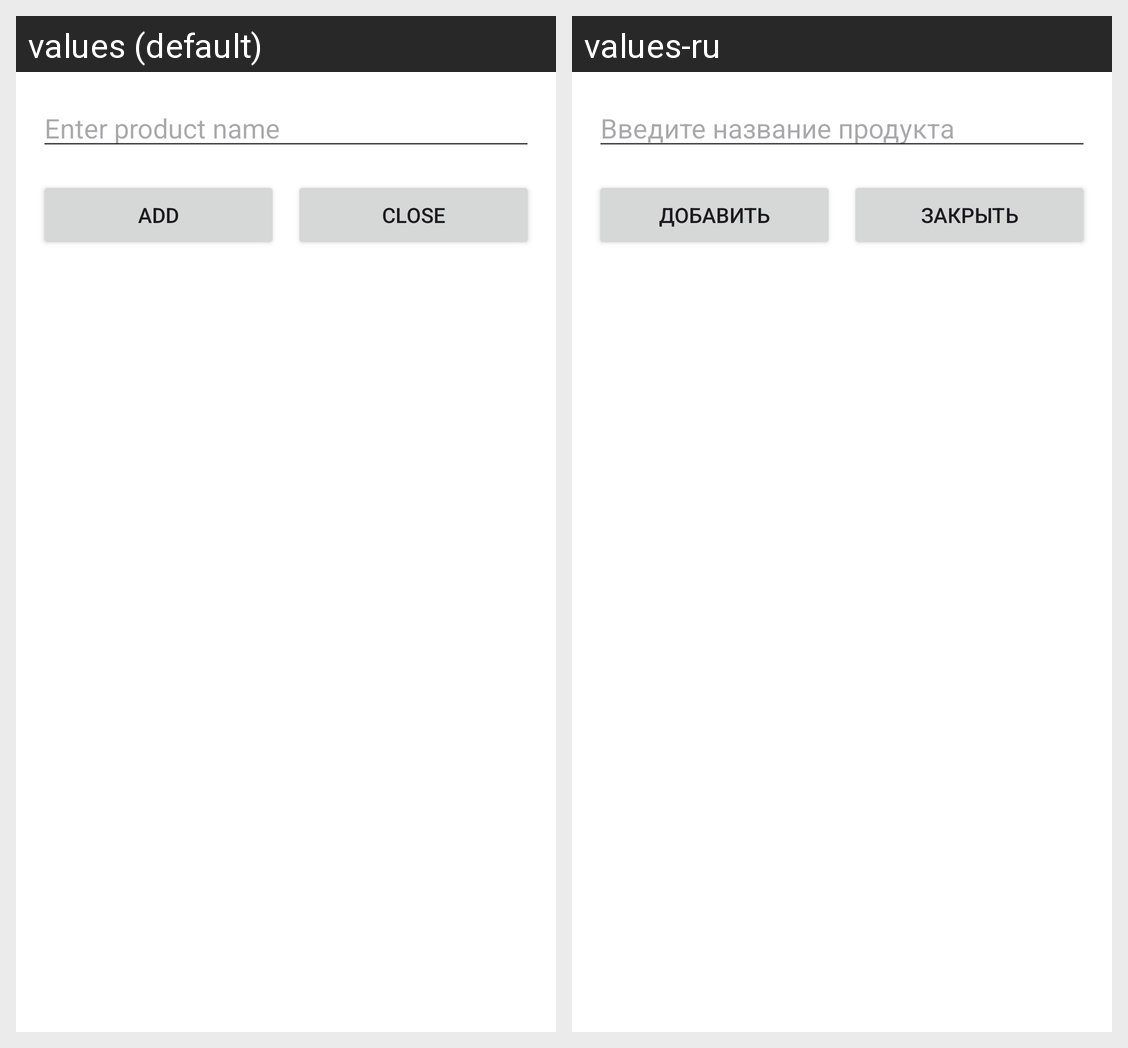

The same Android screen rendered under two of its app's locales, left to right. List the strings drawn on it with the default value and each locale's translation.
Android screen res/layout/add_shopping_item.xml rendered under 2 locales, left to right: values (default), values-ru. Device: Nexus 5 (rendered at 1080×1920; each locale shown at half size, 540×960, under a caption strip naming it); theme Theme.PP.
Strings drawn on this screen, with the default value and each locale's value (text and hints the layout hard-codes, and strings that could not be matched under every locale, appear in the picture but are not listed):

enter_product_name
  values: Enter product name
  values-ru: Введите название продукта

add
  values: ADD
  values-ru: Добавить

close
  values: CLOSE
  values-ru: Закрыть
